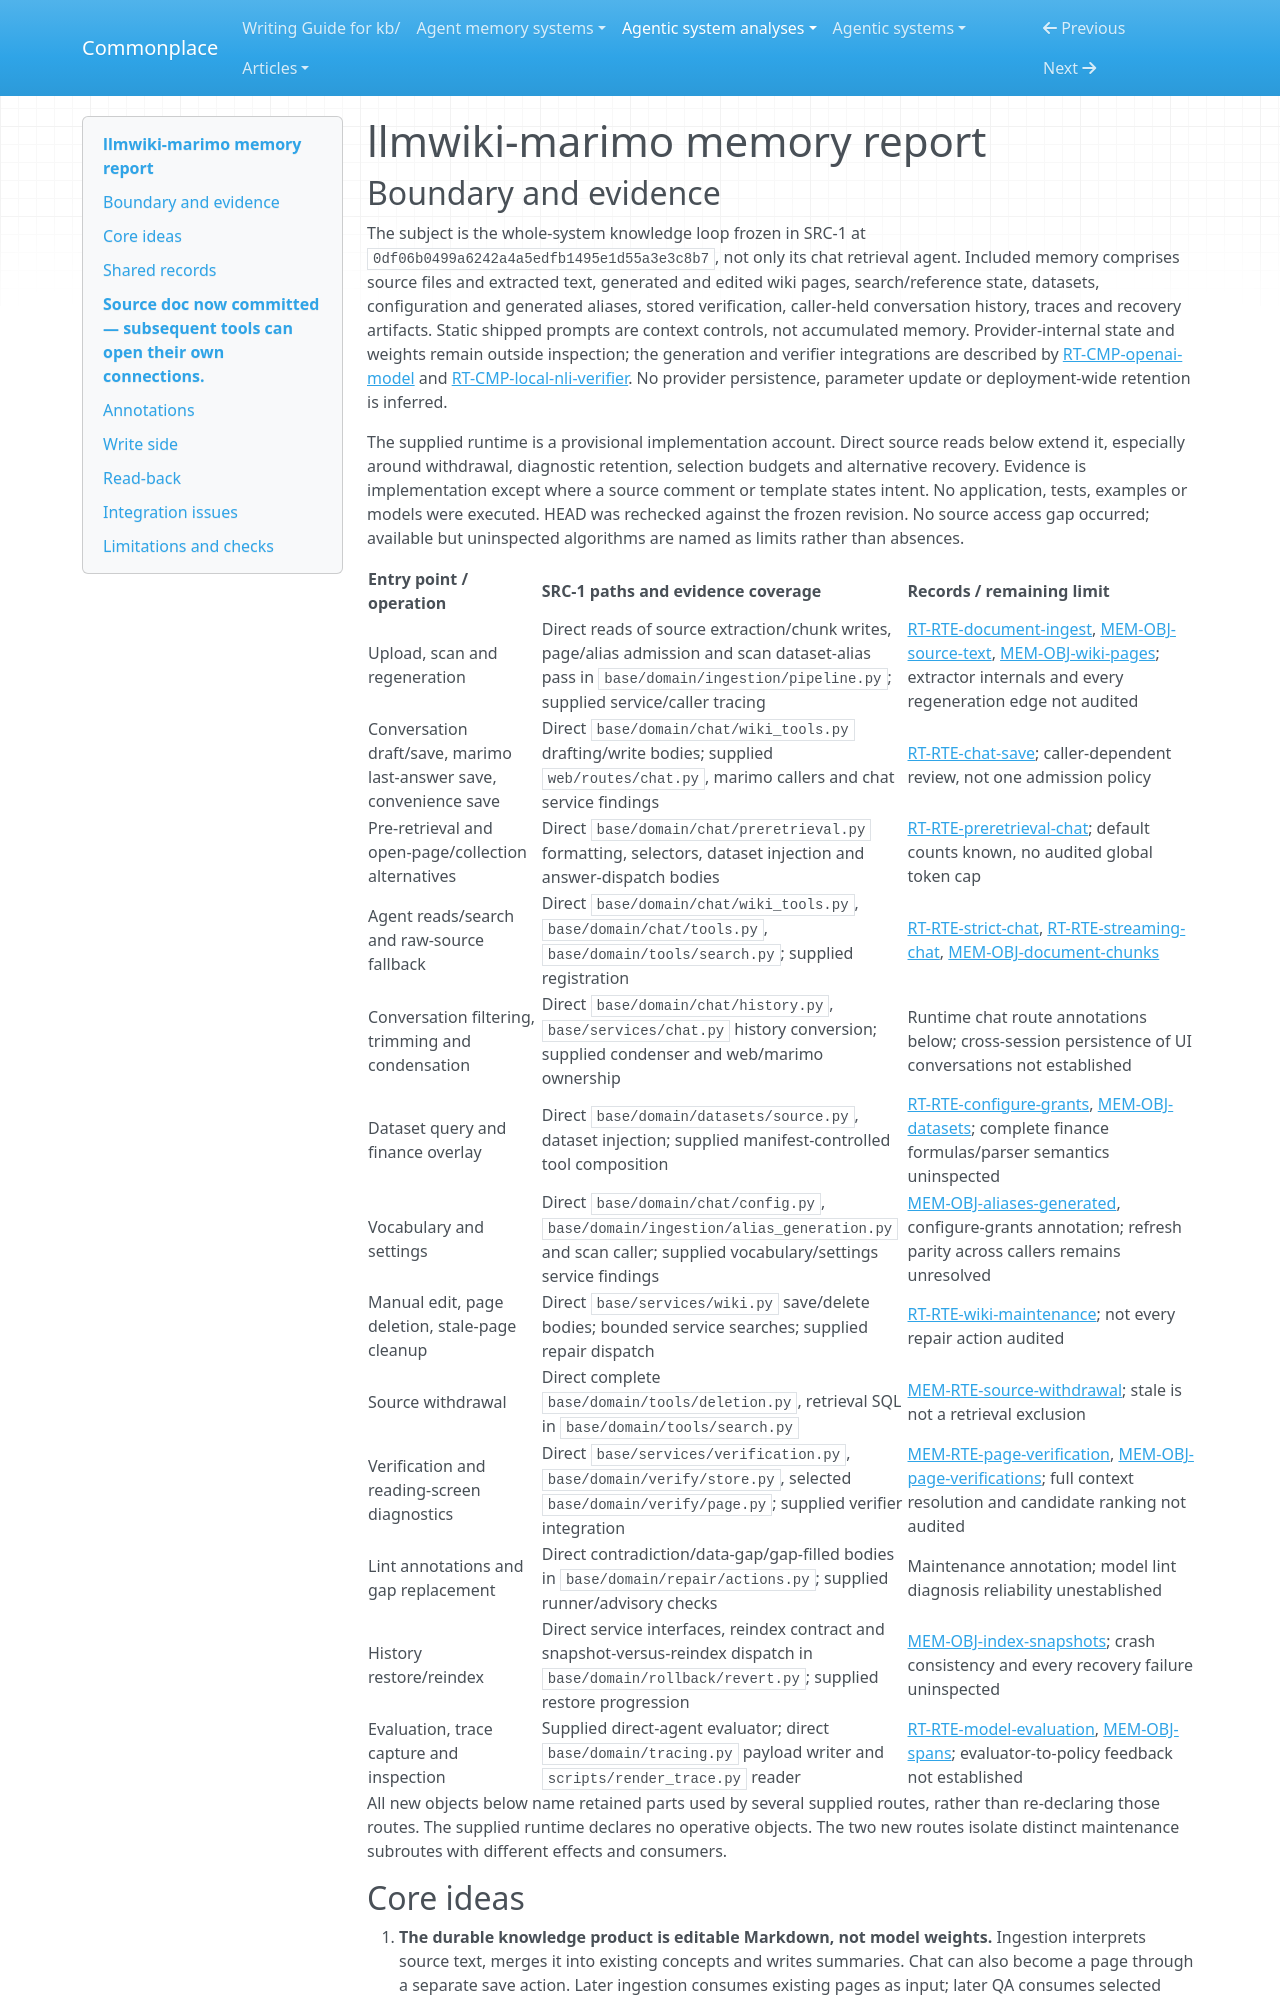

repository: zby/commonplace · page: agentic-system-analyses/retained/clod--llmwiki-marimo/memory/index.html · generator: mkdocs

---
type: agentic-system-analyses/types/agentic-system-memory-report.md
description: "LLM Wiki memory: generated pages, lexical indexes, retained diagnostics, vocabulary controls and bounded conversation read-back."
run-id: AAS-2026-10-18-llmwiki-marimo-58054ccd9ae7-01
source-identity: https://github.com/Clod/llmwiki-marimo
reviewed-boundary: "0df06b0499a6242a4a5edfb1495e1d55a3e3c8b7"
---

# llmwiki-marimo memory report

## Boundary and evidence

The subject is the whole-system knowledge loop frozen in SRC-1 at `0df06b0499a6242a4a5edfb1495e1d55a3e3c8b7`, not only its chat retrieval agent. Included memory comprises source files and extracted text, generated and edited wiki pages, search/reference state, datasets, configuration and generated aliases, stored verification, caller-held conversation history, traces and recovery artifacts. Static shipped prompts are context controls, not accumulated memory. Provider-internal state and weights remain outside inspection; the generation and verifier integrations are described by [RT-CMP-openai-model](runtime.md#rt-cmp-openai-model) and [RT-CMP-local-nli-verifier](runtime.md#rt-cmp-local-nli-verifier). No provider persistence, parameter update or deployment-wide retention is inferred.

The supplied runtime is a provisional implementation account. Direct source reads below extend it, especially around withdrawal, diagnostic retention, selection budgets and alternative recovery. Evidence is implementation except where a source comment or template states intent. No application, tests, examples or models were executed. HEAD was rechecked against the frozen revision. No source access gap occurred; available but uninspected algorithms are named as limits rather than absences.

| Entry point / operation | SRC-1 paths and evidence coverage | Records / remaining limit |
|---|---|---|
| Upload, scan and regeneration | Direct reads of source extraction/chunk writes, page/alias admission and scan dataset-alias pass in `base/domain/ingestion/pipeline.py`; supplied service/caller tracing | [RT-RTE-document-ingest](runtime.md#rt-rte-document-ingest), [MEM-OBJ-source-text](#mem-obj-source-text), [MEM-OBJ-wiki-pages](#mem-obj-wiki-pages); extractor internals and every regeneration edge not audited |
| Conversation draft/save, marimo last-answer save, convenience save | Direct `base/domain/chat/wiki_tools.py` drafting/write bodies; supplied `web/routes/chat.py`, marimo callers and chat service findings | [RT-RTE-chat-save](runtime.md#rt-rte-chat-save); caller-dependent review, not one admission policy |
| Pre-retrieval and open-page/collection alternatives | Direct `base/domain/chat/preretrieval.py` formatting, selectors, dataset injection and answer-dispatch bodies | [RT-RTE-preretrieval-chat](runtime.md#rt-rte-preretrieval-chat); default counts known, no audited global token cap |
| Agent reads/search and raw-source fallback | Direct `base/domain/chat/wiki_tools.py`, `base/domain/chat/tools.py`, `base/domain/tools/search.py`; supplied registration | [RT-RTE-strict-chat](runtime.md#rt-rte-strict-chat), [RT-RTE-streaming-chat](runtime.md#rt-rte-streaming-chat), [MEM-OBJ-document-chunks](#mem-obj-document-chunks) |
| Conversation filtering, trimming and condensation | Direct `base/domain/chat/history.py`, `base/services/chat.py` history conversion; supplied condenser and web/marimo ownership | Runtime chat route annotations below; cross-session persistence of UI conversations not established |
| Dataset query and finance overlay | Direct `base/domain/datasets/source.py`, dataset injection; supplied manifest-controlled tool composition | [RT-RTE-configure-grants](runtime.md#rt-rte-configure-grants), [MEM-OBJ-datasets](#mem-obj-datasets); complete finance formulas/parser semantics uninspected |
| Vocabulary and settings | Direct `base/domain/chat/config.py`, `base/domain/ingestion/alias_generation.py` and scan caller; supplied vocabulary/settings service findings | [MEM-OBJ-aliases-generated](#mem-obj-aliases-generated), configure-grants annotation; refresh parity across callers remains unresolved |
| Manual edit, page deletion, stale-page cleanup | Direct `base/services/wiki.py` save/delete bodies; bounded service searches; supplied repair dispatch | [RT-RTE-wiki-maintenance](runtime.md#rt-rte-wiki-maintenance); not every repair action audited |
| Source withdrawal | Direct complete `base/domain/tools/deletion.py`, retrieval SQL in `base/domain/tools/search.py` | [MEM-RTE-source-withdrawal](#mem-rte-source-withdrawal); stale is not a retrieval exclusion |
| Verification and reading-screen diagnostics | Direct `base/services/verification.py`, `base/domain/verify/store.py`, selected `base/domain/verify/page.py`; supplied verifier integration | [MEM-RTE-page-verification](#mem-rte-page-verification), [MEM-OBJ-page-verifications](#mem-obj-page-verifications); full context resolution and candidate ranking not audited |
| Lint annotations and gap replacement | Direct contradiction/data-gap/gap-filled bodies in `base/domain/repair/actions.py`; supplied runner/advisory checks | Maintenance annotation; model lint diagnosis reliability unestablished |
| History restore/reindex | Direct service interfaces, reindex contract and snapshot-versus-reindex dispatch in `base/domain/rollback/revert.py`; supplied restore progression | [MEM-OBJ-index-snapshots](#mem-obj-index-snapshots); crash consistency and every recovery failure uninspected |
| Evaluation, trace capture and inspection | Supplied direct-agent evaluator; direct `base/domain/tracing.py` payload writer and `scripts/render_trace.py` reader | [RT-RTE-model-evaluation](runtime.md#rt-rte-model-evaluation), [MEM-OBJ-spans](#mem-obj-spans); evaluator-to-policy feedback not established |

All new objects below name retained parts used by several supplied routes, rather than re-declaring those routes. The supplied runtime declares no operative objects. The two new routes isolate distinct maintenance subroutes with different effects and consumers.
